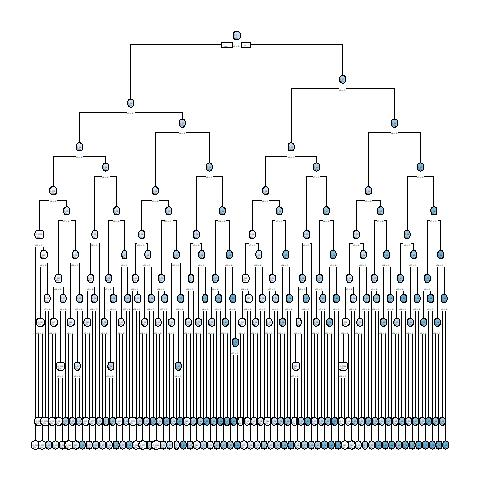

The data file committed next to this chart (first rows):
, x1, x2, x3, x4, x5, x6, x7, x8, x9, x10, x11, x12, x13, x14, x15, x16, x17, x18, x19, x20, w, y, CATE
1, 0, 1, 1, 1, 1, 1, 1, 0, 0, 0, 1, 1, 1, 0, 1, 1, 0, 1, 0, 1, 0, 1, 0.7581
2, 0, 0, 1, 1, 1, 0, 0, 1, 1, 0, 0, 0, 0, 0, 0, 1, 1, 0, 0, 1, 1, 1, 0.3968
10003, 1, 0, 0, 0, 0, 0, 1, 0, 0, 0, 0, 0, 0, 0, 1, 0, 1, 1, 0, 0, 1, 0, 0.5333
10004, 0, 0, 0, 1, 1, 1, 0, 0, 0, 0, 1, 0, 1, 0, 0, 1, 1, 1, 0, 0, 1, 0, -0.1774
5, 1, 1, 0, 0, 1, 0, 1, 0, 1, 1, 1, 0, 0, 1, 1, 0, 0, 1, 0, 0, 1, 1, 0.3136
10006, 1, 0, 0, 0, 0, 1, 1, 0, 0, 0, 1, 0, 0, 0, 0, 1, 0, 0, 0, 1, 1, 1, 0.2536
10007, 1, 1, 1, 1, 1, 0, 0, 1, 1, 0, 0, 1, 1, 0, 0, 0, 0, 1, 0, 0, 1, 1, 0.7347
8, 0, 0, 1, 0, 1, 1, 1, 0, 1, 1, 0, 0, 0, 0, 1, 1, 0, 0, 1, 0, 0, 0, 0.3494
9, 0, 1, 0, 0, 0, 0, 0, 1, 1, 0, 0, 0, 1, 1, 0, 1, 1, 0, 1, 0, 0, 0, 0.3508
10010, 0, 1, 1, 1, 1, 1, 1, 1, 0, 1, 1, 1, 1, 0, 0, 1, 1, 0, 1, 1, 0, 1, 0.03041
11, 1, 1, 1, 0, 1, 1, 0, 0, 0, 1, 0, 0, 1, 1, 0, 0, 0, 0, 0, 0, 0, 1, 0.3571
12, 0, 0, 0, 0, 1, 0, 1, 1, 1, 0, 0, 0, 1, 0, 0, 0, 1, 1, 0, 0, 0, 0, 0.3137
10013, 1, 0, 0, 1, 1, 1, 1, 1, 1, 1, 0, 0, 1, 1, 1, 0, 0, 1, 1, 1, 0, 1, 0.08869
14, 1, 1, 0, 1, 1, 1, 0, 1, 1, 0, 1, 1, 0, 0, 0, 1, 1, 0, 0, 1, 1, 1, 0.182
10015, 0, 0, 1, 1, 1, 0, 0, 0, 0, 0, 1, 1, 1, 0, 0, 1, 1, 0, 1, 0, 1, 0, 0.3968
16, 1, 1, 0, 1, 1, 0, 1, 0, 0, 0, 1, 1, 0, 0, 1, 0, 1, 1, 1, 0, 0, 0, 0.7598
17, 1, 1, 0, 0, 1, 0, 0, 1, 0, 1, 0, 1, 1, 0, 0, 1, 0, 0, 1, 0, 0, 0, 0.7347
10018, 0, 1, 0, 0, 0, 0, 1, 0, 0, 0, 0, 0, 0, 1, 1, 0, 1, 1, 0, 1, 1, 0, 0.433
19, 1, 0, 1, 1, 1, 0, 0, 0, 0, 0, 0, 1, 0, 0, 1, 1, 1, 0, 1, 0, 0, 0, 0.4363
20, 1, 0, 0, 1, 1, 0, 0, 0, 0, 1, 1, 1, 1, 1, 0, 0, 1, 1, 1, 0, 1, 0, 0.4363
10021, 0, 1, 0, 1, 0, 0, 1, 0, 1, 1, 1, 1, 0, 1, 1, 1, 1, 0, 0, 0, 0, 0, 0.5463
10022, 1, 0, 0, 1, 1, 0, 1, 1, 1, 0, 0, 1, 0, 1, 0, 0, 0, 1, 1, 1, 1, 1, 0.3531
10023, 0, 1, 0, 0, 0, 0, 0, 1, 1, 0, 1, 1, 0, 0, 0, 0, 0, 0, 1, 0, 1, 0, 0.1249
10024, 0, 1, 0, 1, 1, 0, 0, 1, 1, 0, 0, 1, 0, 0, 0, 1, 1, 1, 1, 0, 0, 0, 0.4611
25, 0, 1, 0, 0, 1, 1, 1, 0, 0, 0, 1, 0, 0, 1, 1, 0, 1, 0, 1, 0, 1, 0, 0.09689
10026, 0, 0, 0, 1, 1, 0, 1, 0, 0, 1, 1, 1, 1, 1, 0, 1, 1, 0, 0, 1, 1, 0, -0.04366
10027, 1, 1, 0, 0, 0, 1, 0, 1, 1, 0, 0, 1, 0, 0, 1, 1, 1, 1, 0, 0, 0, 0, 0.5857
28, 1, 1, 0, 0, 0, 0, 0, 1, 0, 1, 1, 0, 1, 1, 0, 0, 1, 0, 1, 0, 1, 0, 0.1249
10029, 0, 0, 1, 0, 1, 1, 1, 1, 1, 0, 0, 0, 1, 1, 0, 1, 1, 0, 0, 0, 0, 0, 0.3494
10030, 1, 0, 0, 1, 1, 0, 0, 0, 1, 0, 0, 0, 1, 1, 1, 1, 1, 0, 1, 0, 1, 0, 0.4363
10031, 1, 0, 1, 0, 1, 1, 0, 0, 0, 0, 0, 0, 1, 0, 0, 1, 0, 1, 1, 0, 1, 1, 0.5258
32, 0, 1, 0, 0, 1, 1, 1, 0, 0, 0, 0, 0, 1, 0, 1, 1, 1, 1, 1, 0, 1, 1, 0.09689
33, 0, 0, 0, 1, 0, 0, 1, 1, 1, 0, 0, 0, 1, 0, 1, 0, 0, 0, 0, 0, 0, 0, 0.09524
34, 0, 0, 1, 1, 0, 0, 1, 1, 0, 0, 0, 1, 0, 1, 1, 1, 1, 0, 1, 1, 0, 0, 0.5072
10035, 1, 1, 1, 1, 1, 1, 0, 0, 0, 1, 0, 1, 0, 0, 0, 1, 1, 1, 1, 0, 0, 1, 0.7772
10036, 1, 0, 1, 0, 0, 1, 1, 0, 1, 1, 0, 1, 1, 0, 0, 1, 1, 1, 0, 1, 1, 0, 0.2372
37, 0, 0, 1, 0, 0, 1, 1, 1, 0, 0, 0, 1, 0, 1, 0, 0, 0, 1, 0, 0, 0, 0, 0.2776
10038, 0, 1, 1, 0, 1, 1, 1, 1, 0, 0, 0, 1, 1, 0, 0, 1, 1, 0, 1, 1, 1, 1, 0.07692
10039, 1, 0, 1, 0, 1, 1, 0, 0, 0, 1, 0, 0, 1, 1, 1, 1, 0, 0, 1, 1, 0, 0, -0.004444
10040, 0, 0, 1, 0, 0, 1, 1, 1, 0, 1, 0, 1, 0, 0, 0, 1, 0, 1, 1, 0, 1, 1, 0.1691
10041, 1, 1, 1, 0, 1, 1, 0, 0, 0, 1, 0, 0, 0, 0, 0, 1, 1, 1, 1, 0, 0, 1, 0.3571
10042, 1, 1, 1, 1, 1, 1, 1, 0, 0, 0, 0, 1, 0, 0, 0, 0, 1, 0, 1, 1, 1, 1, 0.3077
43, 0, 0, 1, 1, 0, 1, 1, 1, 0, 0, 0, 0, 0, 0, 1, 0, 1, 1, 1, 1, 1, 1, 0.5828
44, 0, 1, 0, 0, 0, 1, 1, 1, 0, 1, 1, 1, 1, 1, 1, 1, 0, 0, 1, 0, 1, 1, 0.3589
10045, 1, 1, 0, 0, 1, 1, 1, 1, 0, 1, 1, 0, 1, 0, 0, 0, 1, 1, 0, 0, 1, 1, 0.1648
46, 1, 1, 0, 0, 1, 1, 0, 1, 0, 0, 1, 0, 0, 1, 0, 0, 1, 1, 1, 1, 1, 1, 0.2195
47, 1, 1, 0, 1, 1, 1, 0, 1, 0, 0, 0, 1, 1, 1, 0, 1, 1, 1, 1, 1, 0, 0, 0.182
48, 0, 1, 0, 0, 0, 1, 0, 0, 1, 0, 0, 0, 0, 0, 0, 0, 0, 0, 1, 1, 1, 0, -0.1
10049, 1, 0, 1, 0, 1, 1, 0, 0, 1, 0, 1, 1, 0, 1, 0, 1, 1, 0, 0, 0, 0, 0, 0.2476
50, 0, 1, 0, 0, 1, 0, 0, 0, 0, 0, 0, 0, 1, 1, 0, 0, 1, 1, 0, 1, 0, 0, 0.1146
10051, 0, 1, 1, 0, 1, 1, 1, 1, 1, 1, 0, 1, 0, 1, 1, 0, 0, 0, 1, 0, 1, 1, 0.03041
52, 1, 1, 1, 0, 0, 0, 0, 0, 1, 1, 0, 0, 1, 1, 1, 0, 1, 1, 1, 0, 0, 0, 0.3571
53, 1, 1, 1, 0, 0, 1, 1, 0, 0, 1, 0, 1, 1, 0, 1, 0, 1, 1, 1, 1, 0, 0, 0.6754
54, 0, 0, 1, 1, 1, 0, 1, 1, 1, 0, 1, 1, 1, 0, 0, 1, 0, 1, 1, 0, 1, 1, 0.4283
10055, 1, 0, 1, 0, 1, 0, 1, 1, 0, 0, 1, 0, 0, 1, 1, 1, 1, 1, 1, 0, 1, 1, 0.2476
10056, 1, 1, 1, 0, 0, 0, 1, 0, 1, 1, 0, 0, 1, 1, 1, 0, 0, 0, 1, 1, 1, 1, 0.6754
10057, 0, 0, 0, 1, 1, 1, 1, 0, 1, 1, 0, 0, 1, 0, 1, 1, 1, 0, 0, 1, 1, 1, -0.04366
58, 0, 1, 1, 1, 1, 0, 0, 1, 1, 0, 1, 1, 0, 0, 1, 0, 0, 1, 1, 1, 1, 1, 0.3795
10059, 0, 1, 0, 0, 1, 1, 1, 1, 1, 1, 0, 1, 1, 1, 0, 0, 0, 1, 1, 1, 1, 1, 0.1648
10060, 1, 0, 0, 0, 0, 0, 0, 0, 1, 0, 0, 0, 1, 1, 1, 0, 0, 1, 0, 1, 1, 0, 0.007283
... 9,940 more rows
